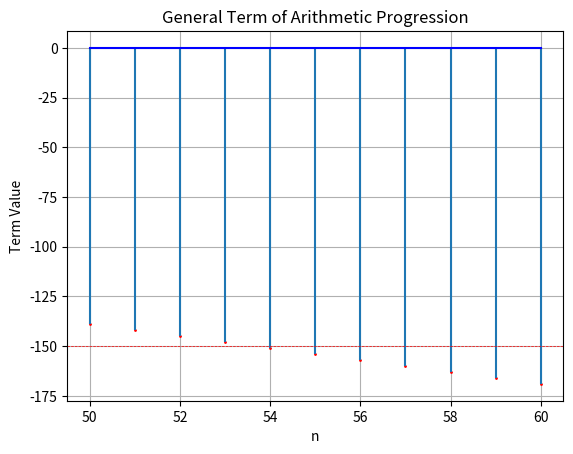

Recreate this plot in Python. (Note: this script raises an exception after producing the figure.)
import matplotlib.pyplot as plt
import numpy as np

a = 11
d = -3
start_n = 50
end_n = 60

x = np.arange(start_n, end_n + 1, 1)
y = a + x*d
y[x<0]=0

# Use plt.plot for markers with smaller size
plt.plot(x, y, 'ro-', markersize=1, linewidth=0)
# Use plt.stem for the stem plot
plt.stem(x, y, basefmt='b-', linefmt='-', markerfmt=' ')
plt.title('General Term of Arithmetic Progression')
plt.xlabel('n')
plt.ylabel('Term Value')
plt.grid(True)
plt.axhline(y=-150, color='r', linestyle='--', linewidth=0.5)
plt.savefig('./figs/fig1.png')
plt.show()

